10-way image classification set "spectrograms" from GitHub (eerhs/GuitarNeXt); label vocabulary: blues, classical, country, disco, hip-hop, jazz, metal, pop, reggae, rock.

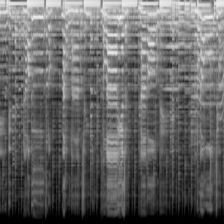
Label: country

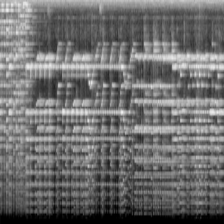
Label: classical

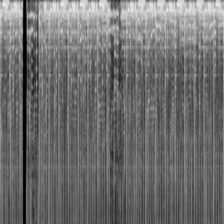
Label: hip-hop

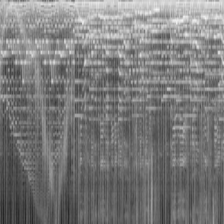
Label: pop

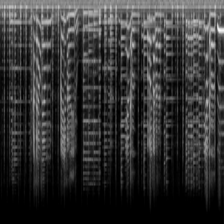
Label: blues

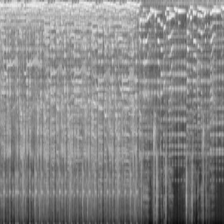
Label: rock
